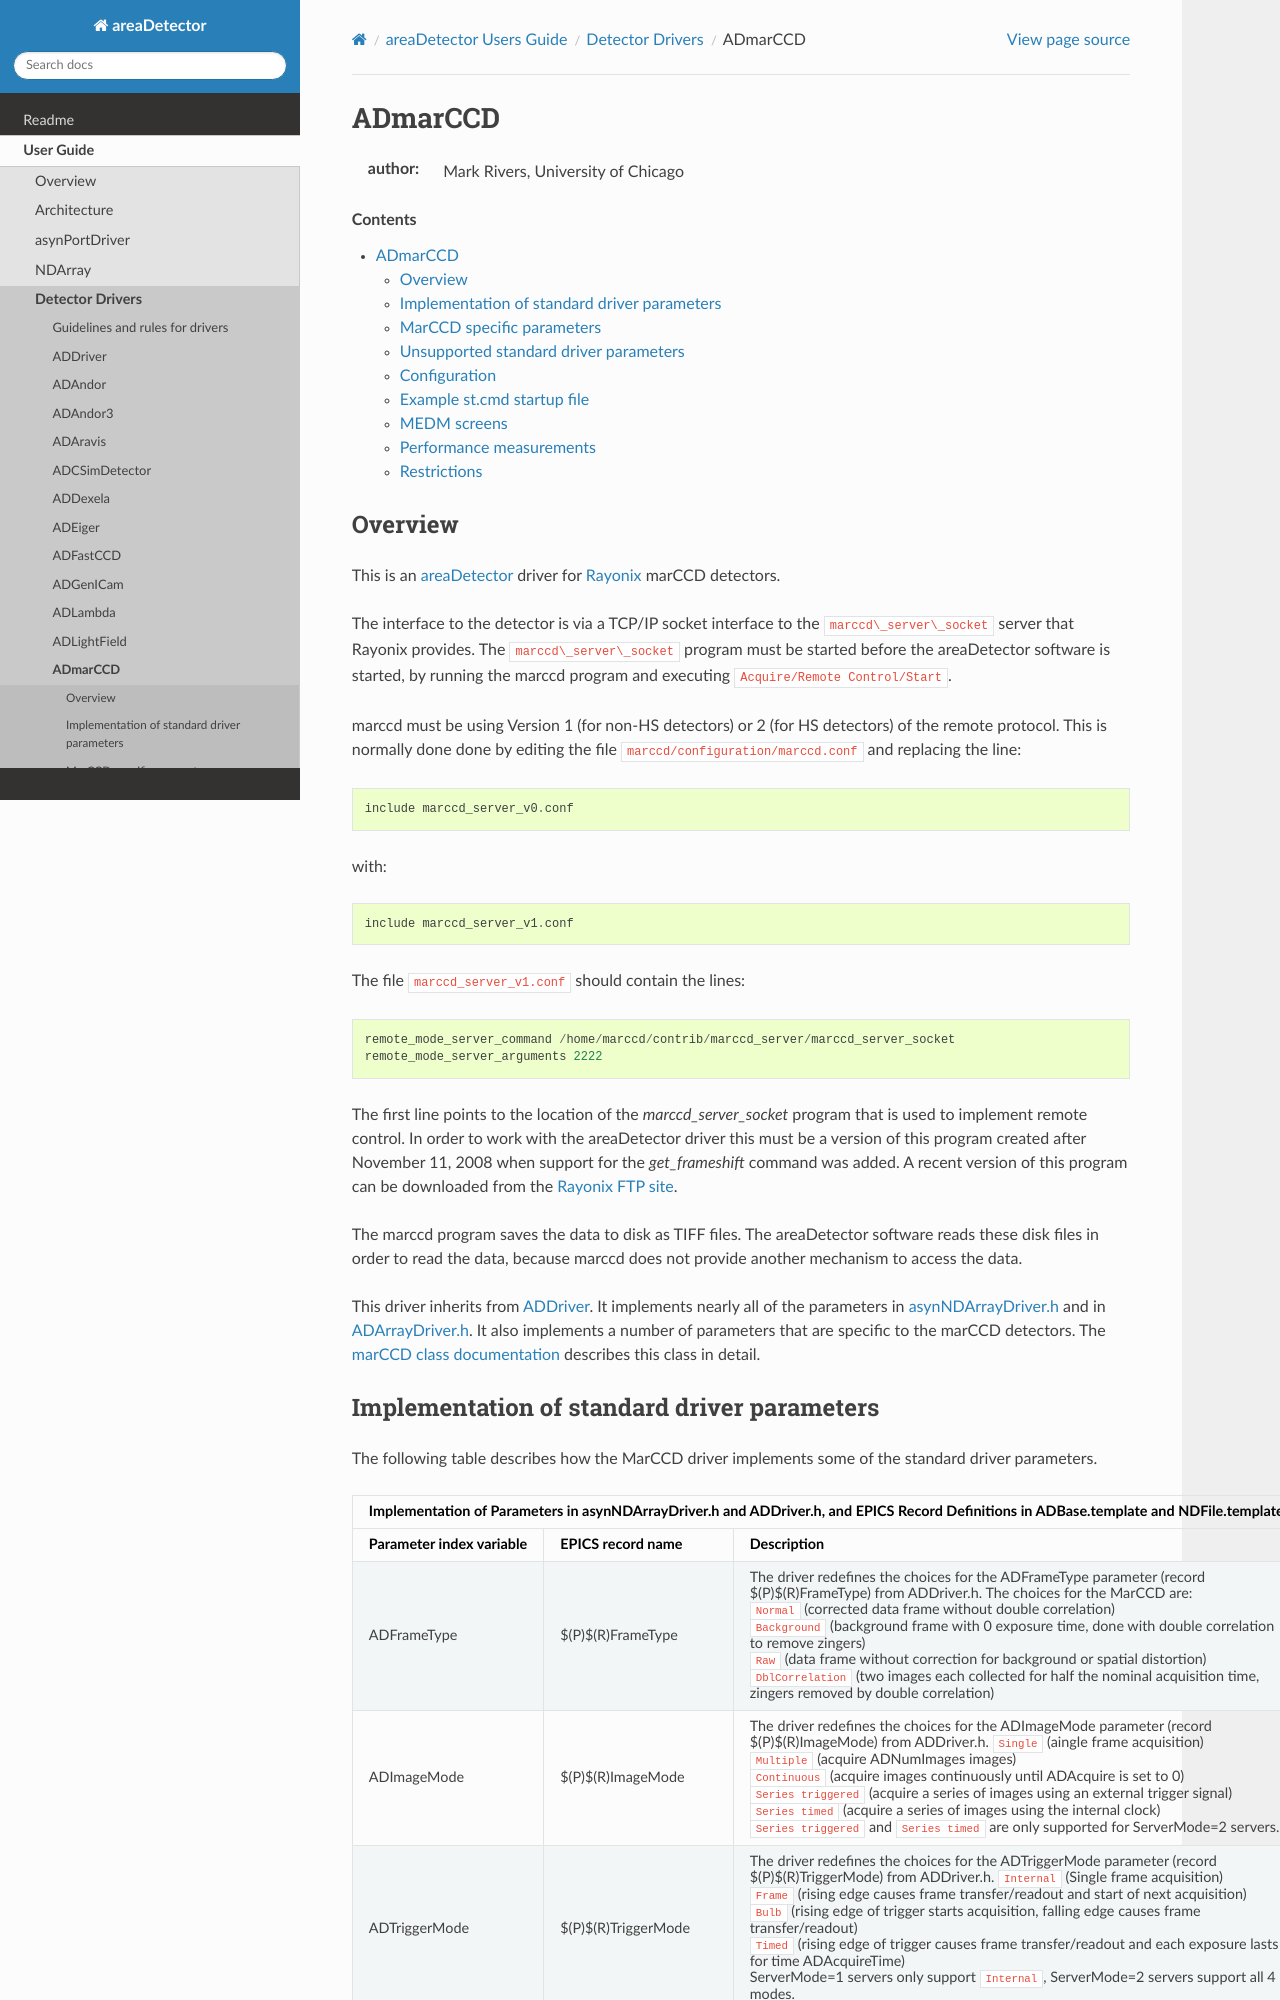

repository: ISISComputingGroup/EPICS-areaDetector · page: ADmarCCD/marCCDDoc.html · generator: mkdocs

======================================
ADmarCCD
======================================

:author: Mark Rivers, University of Chicago

.. contents:: Contents

.. _Rayonix:   https://www.mar-usa.com

Overview
--------

This is an :doc:`../index` driver for Rayonix_ marCCD detectors.

The interface to the detector is via a TCP/IP socket interface to the
``marccd\_server\_socket`` server that Rayonix provides. The
``marccd\_server\_socket`` program must be started before the areaDetector
software is started, by running the marccd program and executing
``Acquire/Remote Control/Start``.

marccd must be using Version 1 (for non-HS detectors) or 2 (for HS
detectors) of the remote protocol. This is normally done done by editing
the file ``marccd/configuration/marccd.conf`` and replacing the line::

  include marccd_server_v0.conf

with::

  include marccd_server_v1.conf
        

The file ``marccd_server_v1.conf`` should contain the lines::

  remote_mode_server_command /home/marccd/contrib/marccd_server/marccd_server_socket
  remote_mode_server_arguments 2222
        

The first line points to the location of the `marccd\_server\_socket`
program that is used to implement remote control. In order to work with
the areaDetector driver this must be a version of this program created
after November 11, 2008 when support for the `get_frameshift` command
was added. A recent version of this program can be downloaded from the
`Rayonix FTP site <ftp://ftp.rayonix.com/pub/marccd/example_marccd_server.tgz>`__.

The marccd program saves the data to disk as TIFF files. The
areaDetector software reads these disk files in order to read the data,
because marccd does not provide another mechanism to access the data.

This driver inherits from :doc:`../ADCore/ADDriver`.
It implements nearly all of the parameters in
`asynNDArrayDriver.h <../areaDetectorDoxygenHTML/asyn_n_d_array_driver_8h.html>`__
and in
`ADArrayDriver.h <../areaDetectorDoxygenHTML/_a_d_driver_8h.html>`__. It
also implements a number of parameters that are specific to the
marCCD detectors. The `marCCD class
documentation <../areaDetectorDoxygenHTML/class_mar_C_D_C.html>`__
describes this class in detail.
